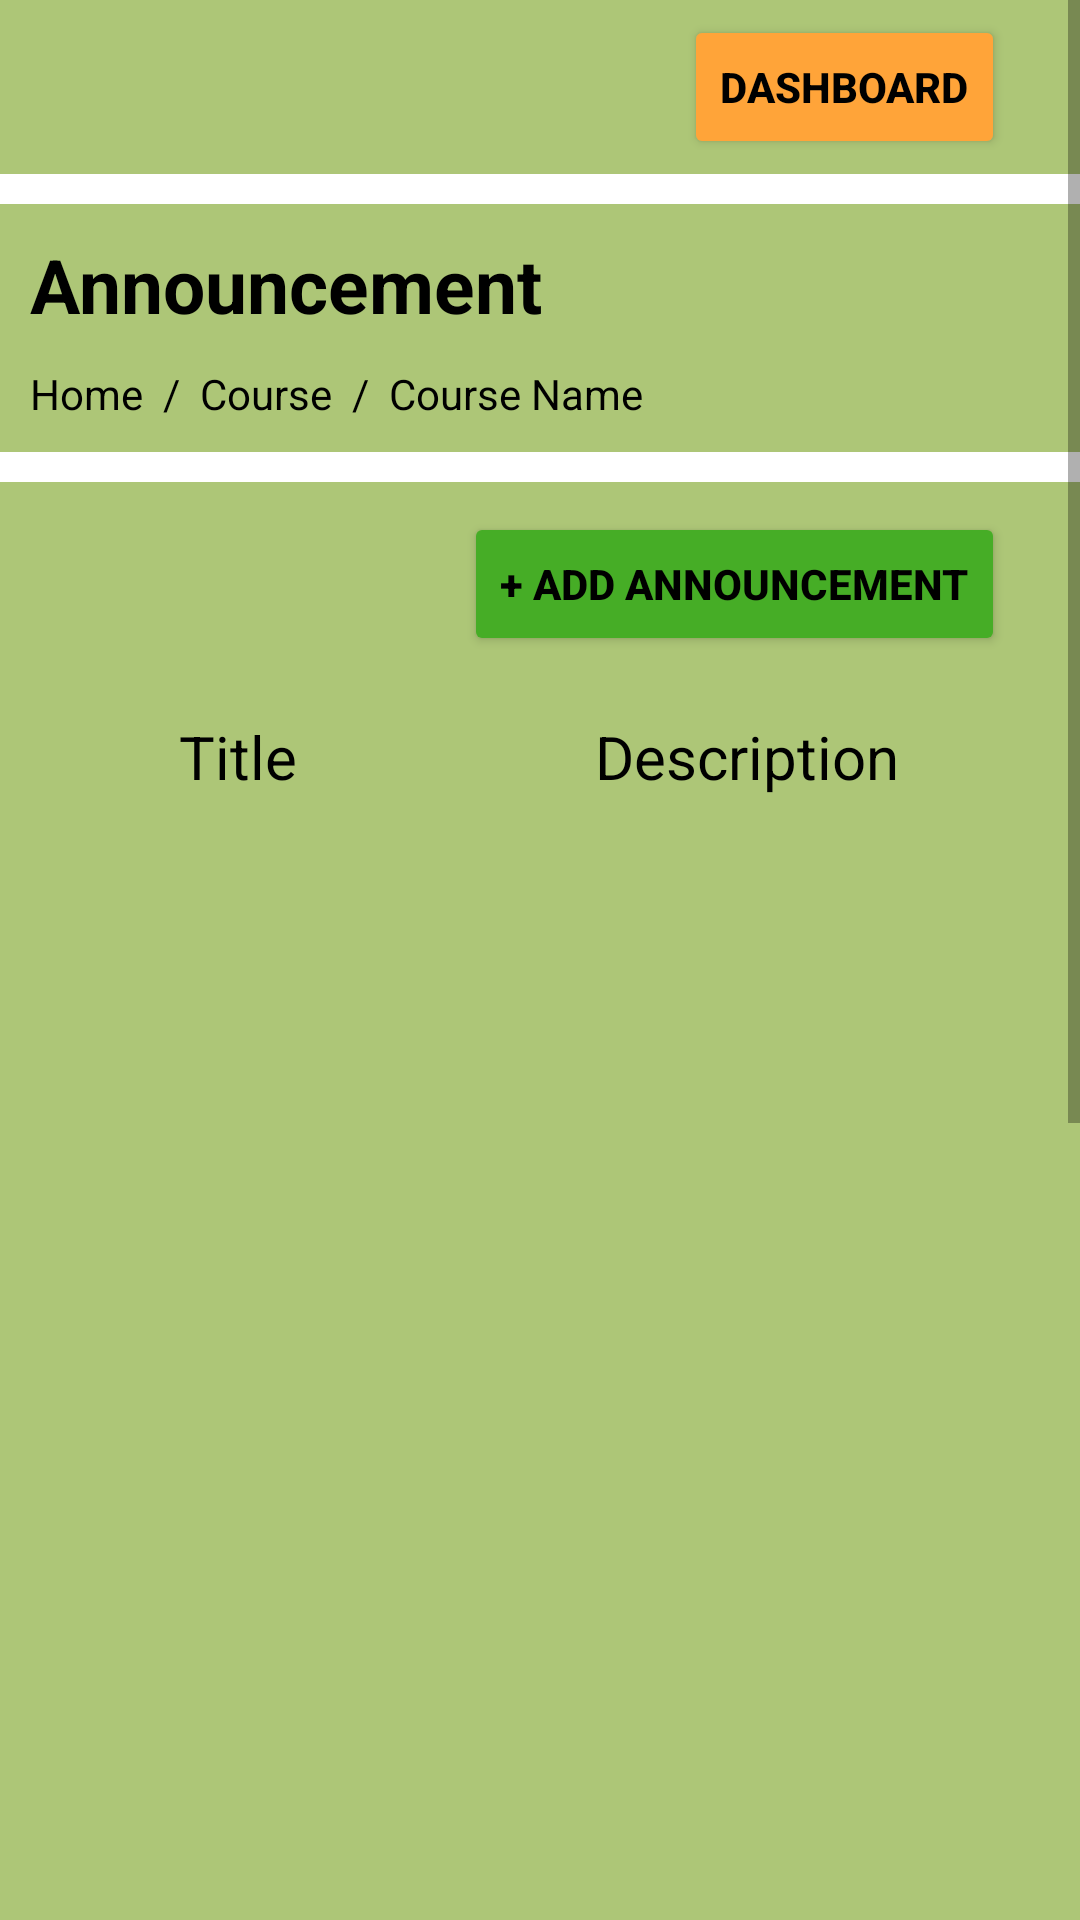

Here is an Android app screen rendered from its layout file. Give the layout XML and the strings, colors and styles it references.
<!-- AndroidManifest.xml: application theme Theme.CMSMobile -->
<!-- res/layout/activity_view_announcement.xml -->
<?xml version="1.0" encoding="utf-8"?>
<ScrollView xmlns:android="http://schemas.android.com/apk/res/android"
    xmlns:app="http://schemas.android.com/apk/res-auto"
    xmlns:tools="http://schemas.android.com/tools"
    android:layout_width="fill_parent"
    android:layout_height="match_parent">

    <LinearLayout
        android:layout_width="match_parent"
        android:layout_height="match_parent"
        android:background="@color/green_background"
        android:orientation="vertical"
        tools:context=".activity.ViewExamActivity">

        <GridLayout
            android:layout_width="match_parent"
            android:layout_height="wrap_content">

            <Button
                android:layout_gravity="end|top"
                android:layout_marginTop="5dp"
                android:layout_marginRight="25dp"
                android:layout_marginBottom="5dp"
                android:backgroundTint="@color/orange"
                android:text="Dashboard"
                android:textColor="@color/black"
                android:textStyle="bold" />
        </GridLayout>

        <TextView
            android:layout_width="match_parent"
            android:layout_height="10dp"
            android:background="@color/white" />

        <TextView
            android:id="@+id/tvCourseName"
            android:layout_width="match_parent"
            android:layout_height="wrap_content"
            android:layout_marginLeft="10dp"
            android:layout_marginTop="10dp"
            android:layout_marginRight="10dp"
            android:text="Announcement"
            android:textColor="@color/black"
            android:textSize="25dp"
            android:textStyle="bold" />

        <GridLayout
            android:layout_width="match_parent"
            android:layout_height="wrap_content"
            android:layout_marginLeft="10dp"
            android:layout_marginTop="10dp">

            <TextView
                android:layout_width="wrap_content"
                android:layout_height="wrap_content"
                android:text="Home"
                android:textColor="@color/black" />

            <TextView
                android:layout_width="wrap_content"
                android:layout_height="wrap_content"
                android:text="  /  "
                android:textColor="@color/black" />

            <TextView
                android:layout_width="wrap_content"
                android:layout_height="wrap_content"
                android:text="Course"
                android:textColor="@color/black" />

            <TextView
                android:layout_width="wrap_content"
                android:layout_height="wrap_content"
                android:text="  /  "
                android:textColor="@color/black" />

            <TextView
                android:id="@+id/tvClassRedirect"
                android:layout_width="wrap_content"
                android:layout_height="wrap_content"
                android:text="Course Name"
                android:textColor="@color/black" />
        </GridLayout>

        <TextView
            android:layout_width="match_parent"
            android:layout_height="10dp"
            android:layout_marginTop="10dp"
            android:background="@color/white" />

        <GridLayout
            android:layout_width="match_parent"
            android:layout_height="wrap_content">

            <Button
                android:id="@+id/btnAddAnnouncement"
                android:layout_gravity="end|top"
                android:layout_marginTop="10dp"
                android:layout_marginRight="25dp"
                android:layout_marginBottom="10dp"
                android:backgroundTint="@color/green_highlight"
                android:text="+ Add Announcement"
                android:textColor="@color/black"
                android:textStyle="bold" />
        </GridLayout>

        <TableLayout
            android:layout_width="match_parent"
            android:layout_height="wrap_content"
            android:layout_margin="10dp"
            android:stretchColumns="1,2,3">

            <TableRow>

                <TextView
                    android:id="@+id/title1"
                    android:layout_column="1"
                    android:text="Title"
                    android:textAlignment="center"
                    android:textColor="@color/black"
                    android:textSize="20dp" />

                <TextView
                    android:layout_column="1"
                    android:text="Description"
                    android:textAlignment="center"
                    android:textColor="@color/black"
                    android:textSize="20dp" />


            </TableRow>

            <ListView
                android:id="@+id/list_announcement"
                android:layout_width="match_parent"
                android:layout_height="455dp"
                android:layout_marginBottom="364dp"
                app:layout_constraintTop_toBottomOf="@+id/title1" />
        </TableLayout>

    </LinearLayout>
</ScrollView>
<!-- resources referenced by this layout -->
<resources>
  <color name="black">#FF000000</color>
  <color name="green_background">#adc677</color>
  <color name="green_highlight">#46ad26</color>
  <color name="orange">#ffa439</color>
  <color name="white">#FFFFFFFF</color>
  <style name="Theme.CMSMobile" parent="Theme.MaterialComponents.DayNight.DarkActionBar">
          
          <item name="colorPrimary">@color/purple_500</item>
          <item name="colorPrimaryVariant">@color/purple_700</item>
          <item name="colorOnPrimary">@color/white</item>
          
          <item name="colorSecondary">@color/teal_200</item>
          <item name="colorSecondaryVariant">@color/teal_700</item>
          <item name="colorOnSecondary">@color/black</item>
          
          <item name="android:statusBarColor" tools:targetApi="l">?attr/colorPrimaryVariant</item>
          
      </style>
  <color name="purple_500">#FF6200EE</color>
  <color name="purple_700">#FF3700B3</color>
  <color name="teal_200">#FF03DAC5</color>
  <color name="teal_700">#FF018786</color>
</resources>
